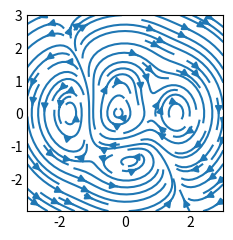

This chart was generated by the following Python code:
import matplotlib.pyplot as plt
import numpy as np

plt.style.use('_mpl-gallery-nogrid')

# make a stream function:
X, Y = np.meshgrid(np.linspace(-3, 3, 256), np.linspace(-3, 3, 256))
Z = (1 - X/2 + X**5 + Y**3) * np.exp(-X**2 - Y**2)
# make U and V out of the streamfunction:
V = np.diff(Z[1:, :], axis=1)
U = -np.diff(Z[:, 1:], axis=0)

# plot:
fig, ax = plt.subplots()

ax.streamplot(X[1:, 1:], Y[1:, 1:], U, V)

plt.show()
